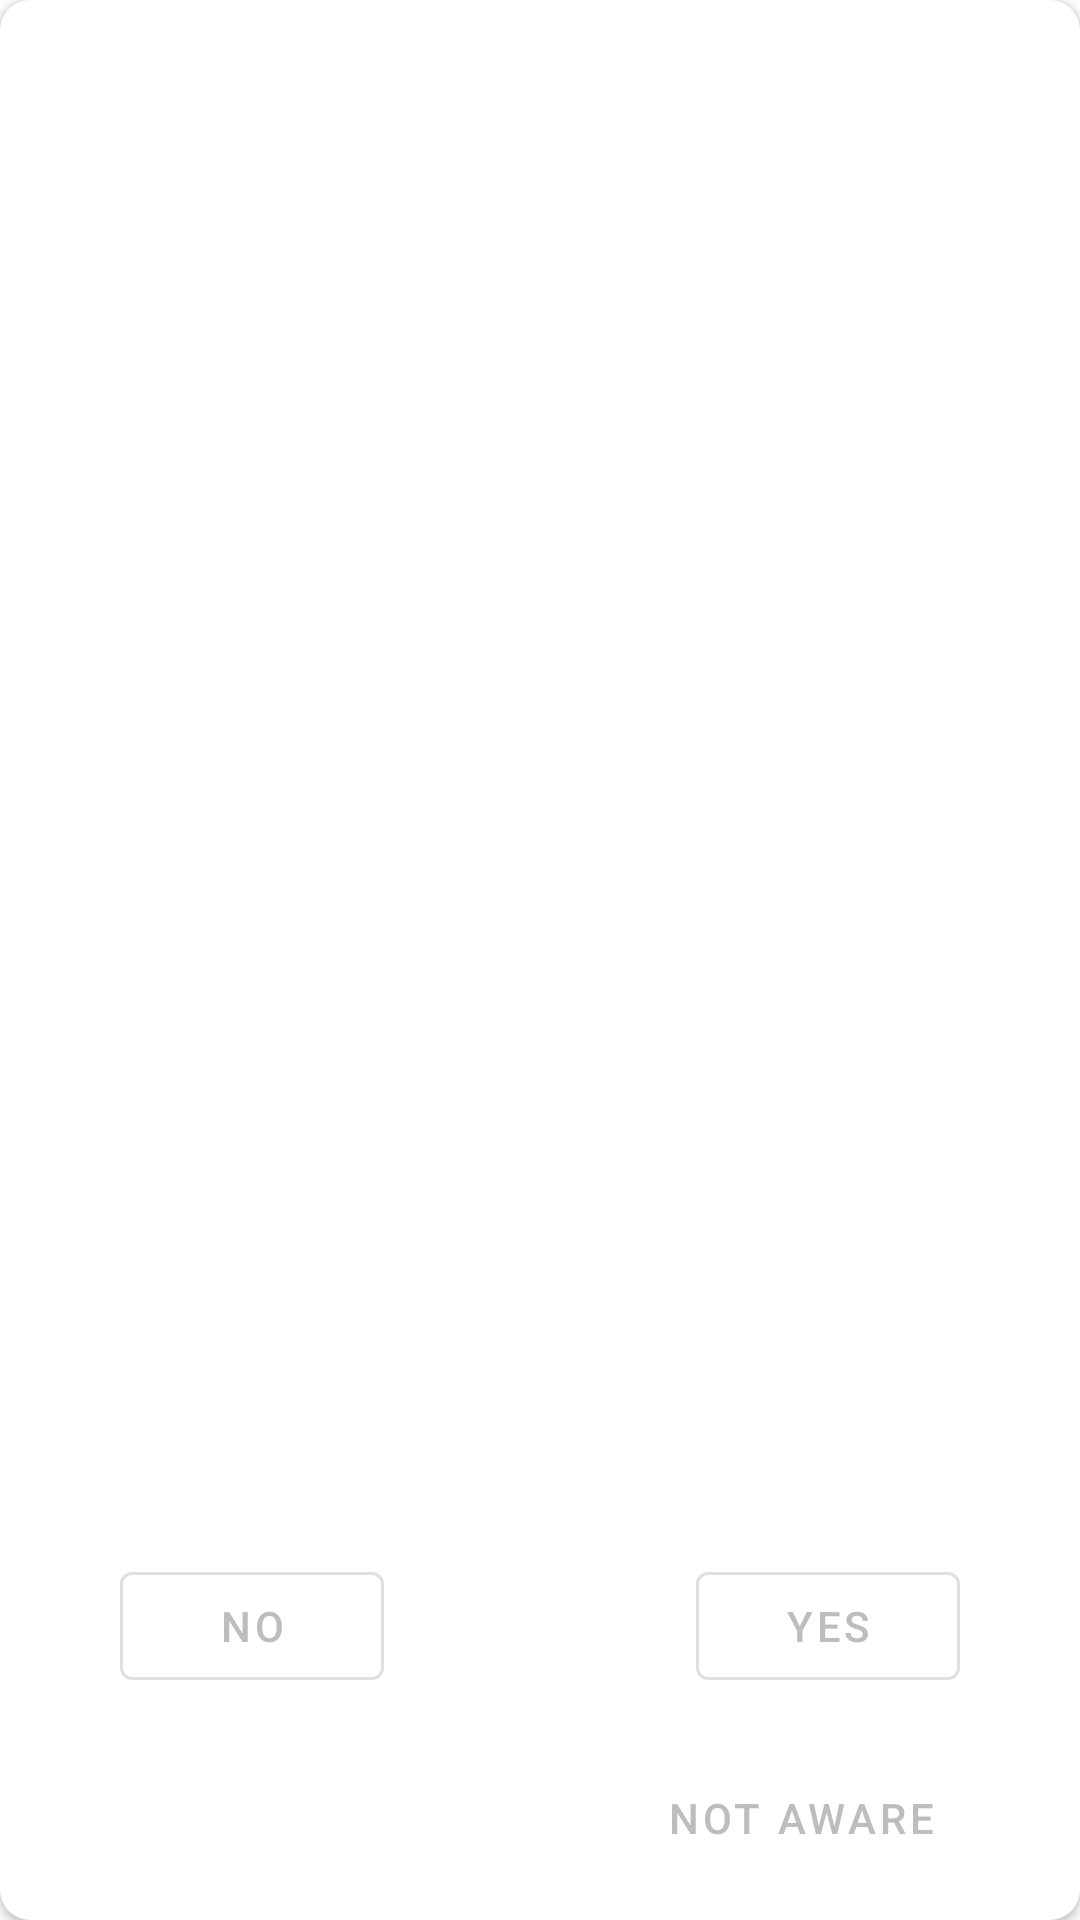

Android layout source for this screen:
<!-- AndroidManifest.xml: application theme AppTheme -->
<!-- res/layout/question_layout.xml -->
<?xml version="1.0" encoding="utf-8"?>
<androidx.cardview.widget.CardView xmlns:android="http://schemas.android.com/apk/res/android"
    android:layout_width="match_parent"
    android:layout_height="match_parent"
    xmlns:app="http://schemas.android.com/apk/res-auto"
    xmlns:tools="http://schemas.android.com/tools"
    app:contentPaddingLeft="40dp"
    app:contentPaddingTop="40dp"
    app:contentPaddingRight="40dp"
    app:contentPaddingBottom="10dp"
    app:cardCornerRadius="10dp"
    android:layout_margin="10dp"
    app:layout_constraintWidth_max="@dimen/max_layout_width">

    <androidx.constraintlayout.widget.ConstraintLayout
        android:layout_width="match_parent"
        android:layout_height="match_parent">


        <TextView
            android:id="@+id/tvQuestion"
            android:layout_width="wrap_content"
            android:layout_height="wrap_content"
            android:layout_marginTop="20dp"
            android:textColor="@color/primary_text"
            android:textSize="20sp"
            android:textStyle="bold"
            app:layout_constraintBottom_toTopOf="@+id/btnNo"
            app:layout_constraintEnd_toEndOf="parent"
            app:layout_constraintStart_toStartOf="parent"
            app:layout_constraintTop_toTopOf="parent"
            app:layout_goneMarginBottom="100dp"
            app:layout_constraintVertical_bias="0"
            tools:text="TextView" />


        <com.google.android.material.button.MaterialButton
            android:id="@+id/btnNo"
            style="@style/Widget.MaterialComponents.Button.OutlinedButton"
            android:layout_width="wrap_content"
            android:layout_height="wrap_content"
            android:text="NO"
            android:textColor="@color/divider"

            app:layout_constraintBottom_toTopOf="@+id/btnNotSure"
            app:layout_constraintHorizontal_chainStyle="packed"
            app:layout_constraintStart_toStartOf="parent"
            android:layout_marginBottom="@dimen/form_field_margin"/>

        <com.google.android.material.button.MaterialButton
            android:id="@+id/btnYes"
            style="@style/Widget.MaterialComponents.Button.OutlinedButton"
            android:layout_width="wrap_content"
            android:layout_height="wrap_content"
            android:text="YES"
            android:textColor="@color/divider"
            app:layout_constraintEnd_toEndOf="parent"
            app:layout_constraintTop_toTopOf="@+id/btnNo" />

        <com.google.android.material.button.MaterialButton
            android:id="@+id/btnNotSure"
            style="@style/Widget.MaterialComponents.Button.TextButton"
            android:layout_width="wrap_content"
            android:layout_height="wrap_content"
            android:text="Not aware"
            android:textColor="@color/divider"
            app:layout_constraintBottom_toBottomOf="parent"
            app:layout_constraintEnd_toEndOf="parent" />


    </androidx.constraintlayout.widget.ConstraintLayout>

</androidx.cardview.widget.CardView>
<!-- resources referenced by this layout -->
<resources>
  <color name="divider">#BDBDBD</color>
  <color name="primary_text">#212121</color>
  <dimen name="form_field_margin">16dp</dimen>
  <dimen name="max_layout_width">600dp</dimen>
  <style name="AppTheme" parent="Theme.MaterialComponents.Light.DarkActionBar">
          
          <item name="colorPrimary">@color/colorPrimary</item>
          <item name="colorPrimaryDark">@color/colorPrimaryDark</item>
          <item name="colorAccent">@color/accent</item>
          <item name="android:textColorPrimary">@color/primary_text</item>
          <item name="android:textColorSecondary">@color/secondary_text</item>
          <item name="divider">@color/divider</item>
          <item name="titleTextColor">@android:color/white</item>
        
  
      </style>
  <color name="colorPrimary">#03A9F4</color>
  <color name="colorPrimaryDark">#0288D1</color>
  <color name="accent">#03A9F4</color>
  <color name="secondary_text">#757575</color>
</resources>
